Labelled photos from "COVID-19_Radiography_Dataset_split", an image-classification folder in cyrilmarat/Liora_Covid. The possible labels are: COVID-19, lung opacity, normal, viral pneumonia.

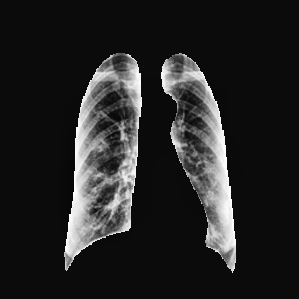
Label: COVID-19

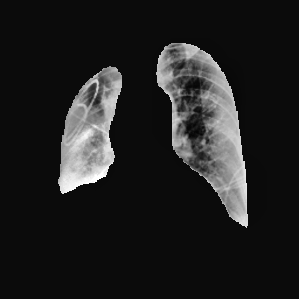
Label: lung opacity

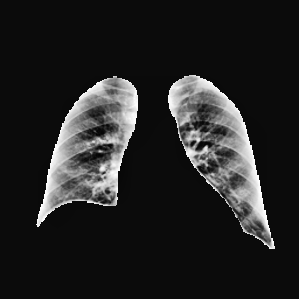
Label: normal

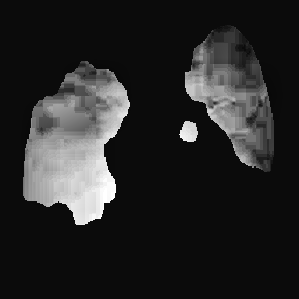
Label: COVID-19

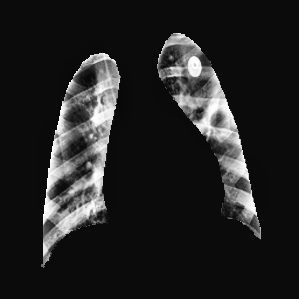
Label: viral pneumonia

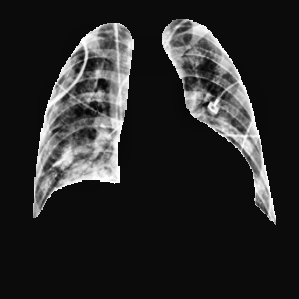
Label: lung opacity
